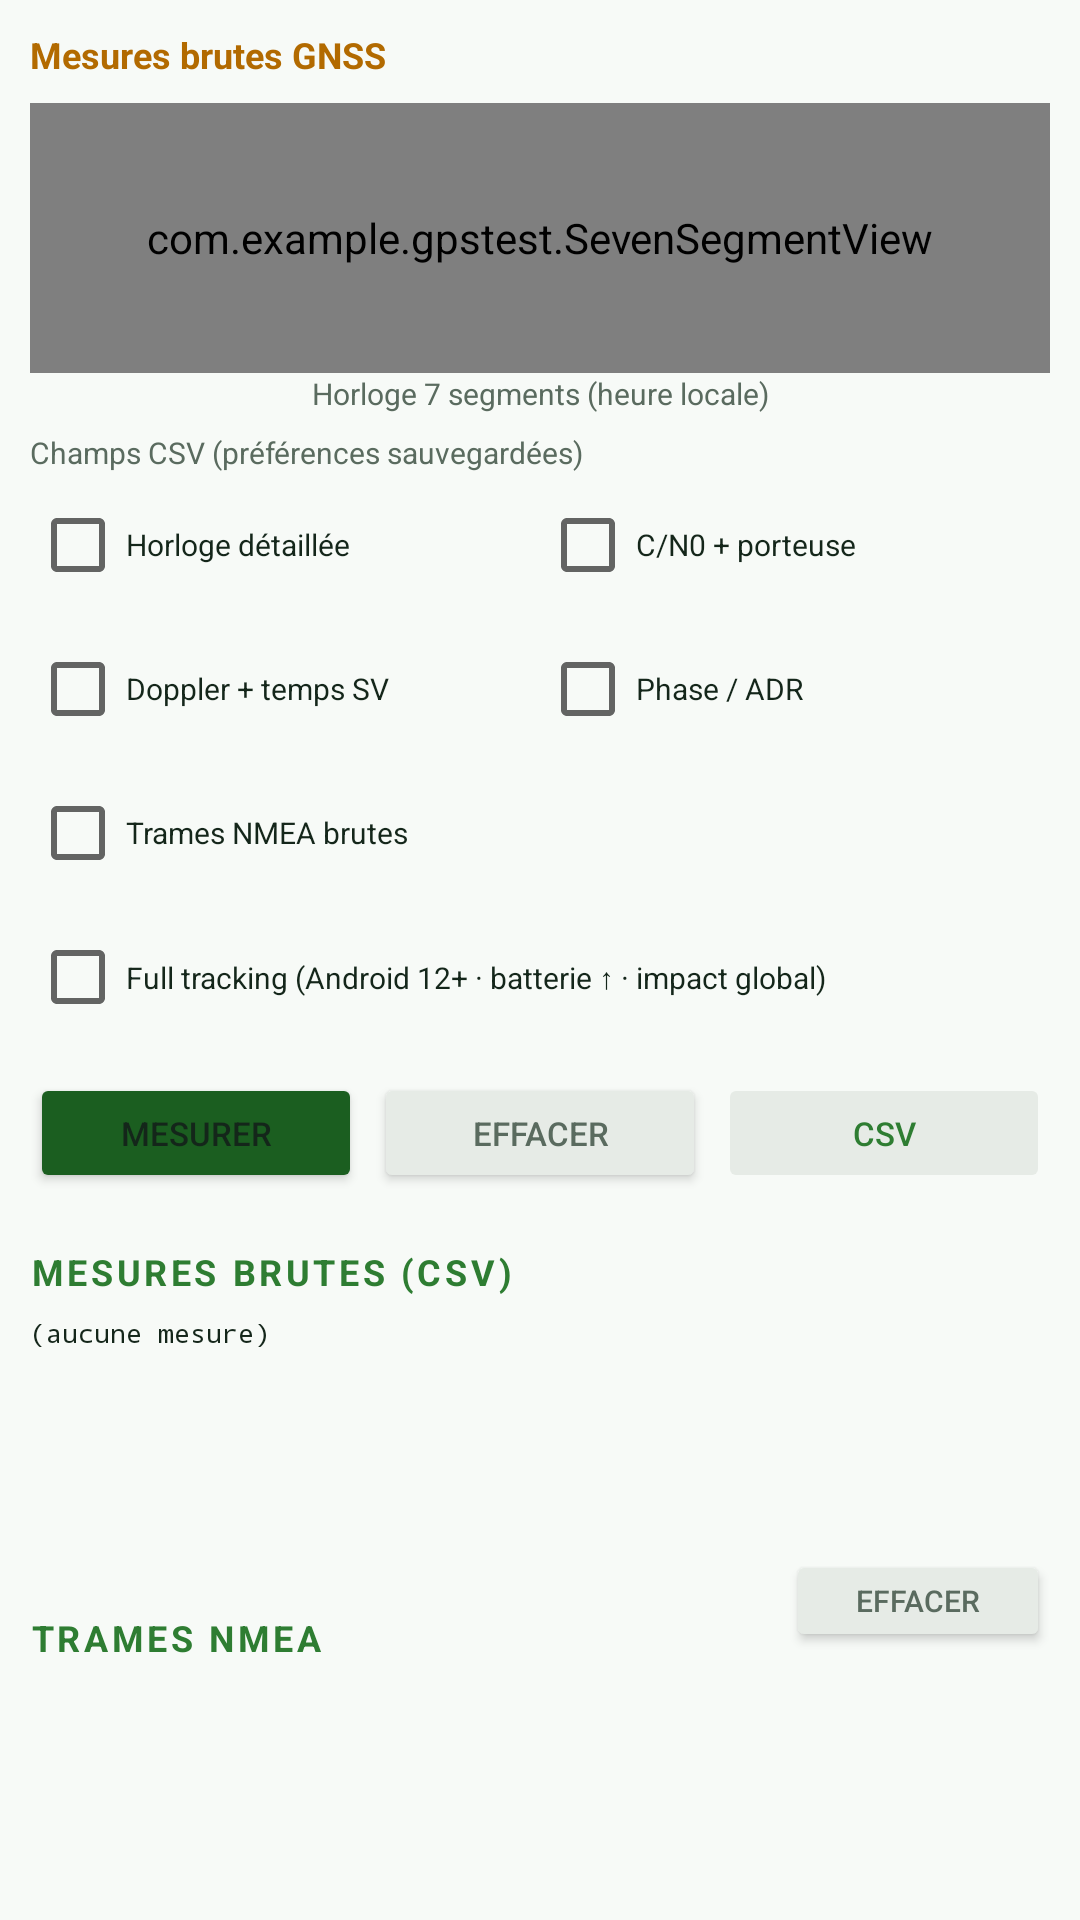

This screen was rendered from an Android layout file. Write that file and the resources it references.
<!-- AndroidManifest.xml: application theme Theme.GpsTest -->
<!-- res/layout/activity_expert.xml -->
<?xml version="1.0" encoding="utf-8"?>
<LinearLayout xmlns:android="http://schemas.android.com/apk/res/android"
    android:layout_width="match_parent"
    android:layout_height="match_parent"
    android:orientation="vertical"
    android:background="@color/gps_bg"
    android:padding="10dp">

    <TextView
        android:id="@+id/tvExpertHeader"
        android:layout_width="match_parent"
        android:layout_height="wrap_content"
        android:textColor="@color/gps_amber"
        android:textSize="12sp"
        android:textStyle="bold"
        android:text="@string/expert_header" />

    
    <com.example.gpstest.SevenSegmentView
        android:id="@+id/clock7seg"
        android:layout_width="match_parent"
        android:layout_height="90dp"
        android:layout_marginTop="8dp" />

    <TextView
        android:id="@+id/tvClock7Seg"
        android:layout_width="match_parent"
        android:layout_height="wrap_content"
        android:textColor="@color/gps_text_dim"
        android:textSize="10sp"
        android:gravity="center"
        android:text="@string/expert_clock_label" />

    <TextView
        android:layout_width="match_parent"
        android:layout_height="wrap_content"
        android:layout_marginTop="6dp"
        android:text="Champs CSV (préférences sauvegardées)"
        android:textColor="@color/gps_text_dim"
        android:textSize="10sp" />

    <LinearLayout
        android:layout_width="match_parent"
        android:layout_height="wrap_content"
        android:orientation="horizontal">
        <CheckBox android:id="@+id/cbCsvTime" android:layout_width="0dp" android:layout_height="wrap_content" android:layout_weight="1" android:text="Horloge détaillée" android:textSize="10sp" android:textColor="@color/gps_text" />
        <CheckBox android:id="@+id/cbCsvSignal" android:layout_width="0dp" android:layout_height="wrap_content" android:layout_weight="1" android:text="C/N0 + porteuse" android:textSize="10sp" android:textColor="@color/gps_text" />
    </LinearLayout>
    <LinearLayout
        android:layout_width="match_parent"
        android:layout_height="wrap_content"
        android:orientation="horizontal">
        <CheckBox android:id="@+id/cbCsvDoppler" android:layout_width="0dp" android:layout_height="wrap_content" android:layout_weight="1" android:text="Doppler + temps SV" android:textSize="10sp" android:textColor="@color/gps_text" />
        <CheckBox android:id="@+id/cbCsvPhase" android:layout_width="0dp" android:layout_height="wrap_content" android:layout_weight="1" android:text="Phase / ADR" android:textSize="10sp" android:textColor="@color/gps_text" />
    </LinearLayout>

    <LinearLayout
        android:layout_width="match_parent"
        android:layout_height="wrap_content"
        android:orientation="horizontal">
        <CheckBox android:id="@+id/cbCsvNmea" android:layout_width="wrap_content" android:layout_height="wrap_content" android:text="Trames NMEA brutes" android:textSize="10sp" android:textColor="@color/gps_text" />
    </LinearLayout>

    
    <CheckBox
        android:id="@+id/cbFullTracking"
        android:layout_width="match_parent"
        android:layout_height="wrap_content"
        android:text="Full tracking (Android 12+ · batterie ↑ · impact global)"
        android:textSize="10sp"
        android:textColor="@color/gps_text" />

    <LinearLayout
        android:layout_width="match_parent"
        android:layout_height="wrap_content"
        android:orientation="horizontal"
        android:layout_marginTop="8dp">

        <Button
            android:id="@+id/btnLog"
            android:layout_width="0dp"
            android:layout_height="40dp"
            android:layout_weight="1"
            android:text="@string/btn_log_start"
            android:textSize="11sp"
            android:backgroundTint="@color/gps_green_dim"
            android:textColor="@color/gps_text" />

        <Button
            android:id="@+id/btnClear"
            android:layout_width="0dp"
            android:layout_height="40dp"
            android:layout_weight="1"
            android:layout_marginStart="4dp"
            android:text="@string/btn_clear"
            android:textSize="11sp"
            android:backgroundTint="@color/gps_card"
            android:textColor="@color/gps_text_dim" />

        <Button
            android:id="@+id/btnSave"
            android:enabled="false"
            android:layout_width="0dp"
            android:layout_height="40dp"
            android:layout_weight="1"
            android:layout_marginStart="4dp"
            android:text="@string/btn_save_csv"
            android:textSize="11sp"
            android:backgroundTint="@color/gps_card"
            android:textColor="@color/gps_green" />
    </LinearLayout>

    <TextView style="@style/SectionTitle" android:text="@string/section_measurements" />

    <TextView
        android:id="@+id/tvMeasurements"
        android:layout_width="match_parent"
        android:layout_height="0dp"
        android:layout_weight="1"
        android:textColor="@color/gps_text"
        android:textSize="9sp"
        android:fontFamily="monospace"
        android:scrollbars="vertical"
        android:text="@string/expert_no_measurements" />

    <LinearLayout
        android:layout_width="match_parent"
        android:layout_height="wrap_content"
        android:orientation="horizontal"
        android:gravity="center_vertical">

        <TextView
            style="@style/SectionTitle"
            android:layout_width="0dp"
            android:layout_weight="1"
            android:text="@string/section_nmea" />

        <Button
            android:id="@+id/btnNmeaClear"
            android:layout_width="wrap_content"
            android:layout_height="34dp"
            android:text="@string/btn_clear"
            android:textSize="10sp"
            android:backgroundTint="@color/gps_card"
            android:textColor="@color/gps_text_dim" />
    </LinearLayout>

    <TextView
        android:id="@+id/tvNmea"
        android:layout_width="match_parent"
        android:layout_height="0dp"
        android:layout_weight="1"
        android:textColor="@color/gps_green_dim"
        android:textSize="8sp"
        android:fontFamily="monospace"
        android:scrollbars="vertical" />

</LinearLayout>
<!-- resources referenced by this layout -->
<resources>
  <color name="gps_amber">#FFB26A00</color>
  <color name="gps_bg">#FFF7FAF7</color>
  <color name="gps_card">#FFE6EBE6</color>
  <color name="gps_green">#FF2E7D32</color>
  <color name="gps_green_dim">#FF1B5E20</color>
  <color name="gps_text">#FF14261A</color>
  <color name="gps_text_dim">#FF5A6B5F</color>
  <string name="btn_clear">EFFACER</string>
  <string name="btn_log_start">MESURER</string>
  <string name="btn_save_csv">CSV</string>
  <string name="expert_clock_label">Horloge 7 segments (heure locale)</string>
  <string name="expert_header">Mesures brutes GNSS</string>
  <string name="expert_no_measurements">(aucune mesure)</string>
  <string name="section_measurements">MESURES BRUTES (CSV)</string>
  <string name="section_nmea">TRAMES NMEA</string>
  <style name="SectionTitle">
          <item name="android:layout_width">match_parent</item>
          <item name="android:layout_height">wrap_content</item>
          <item name="android:layout_marginTop">18dp</item>
          <item name="android:layout_marginBottom">6dp</item>
          <item name="android:textColor">@color/gps_green</item>
          <item name="android:textSize">12sp</item>
          <item name="android:textStyle">bold</item>
          <item name="android:letterSpacing">0.1</item>
      </style>
  <style name="Theme.GpsTest" parent="Theme.MaterialComponents.DayNight.NoActionBar">
          <item name="colorPrimary">@color/gps_green_dim</item>
          <item name="colorPrimaryVariant">@color/gps_green_dim</item>
          
          <item name="colorOnPrimary">#FFFFFFFF</item>
          <item name="colorSecondary">@color/gps_green</item>
          <item name="colorOnSecondary">@color/gps_bg</item>
          <item name="colorOnBackground">@color/gps_text</item>
          <item name="colorOnSurface">@color/gps_text</item>
  
          
          <item name="android:statusBarColor">@color/gps_card</item>
          <item name="android:navigationBarColor">@color/gps_card</item>
  
          
          <item name="android:windowBackground">@color/gps_bg</item>
      </style>
</resources>
